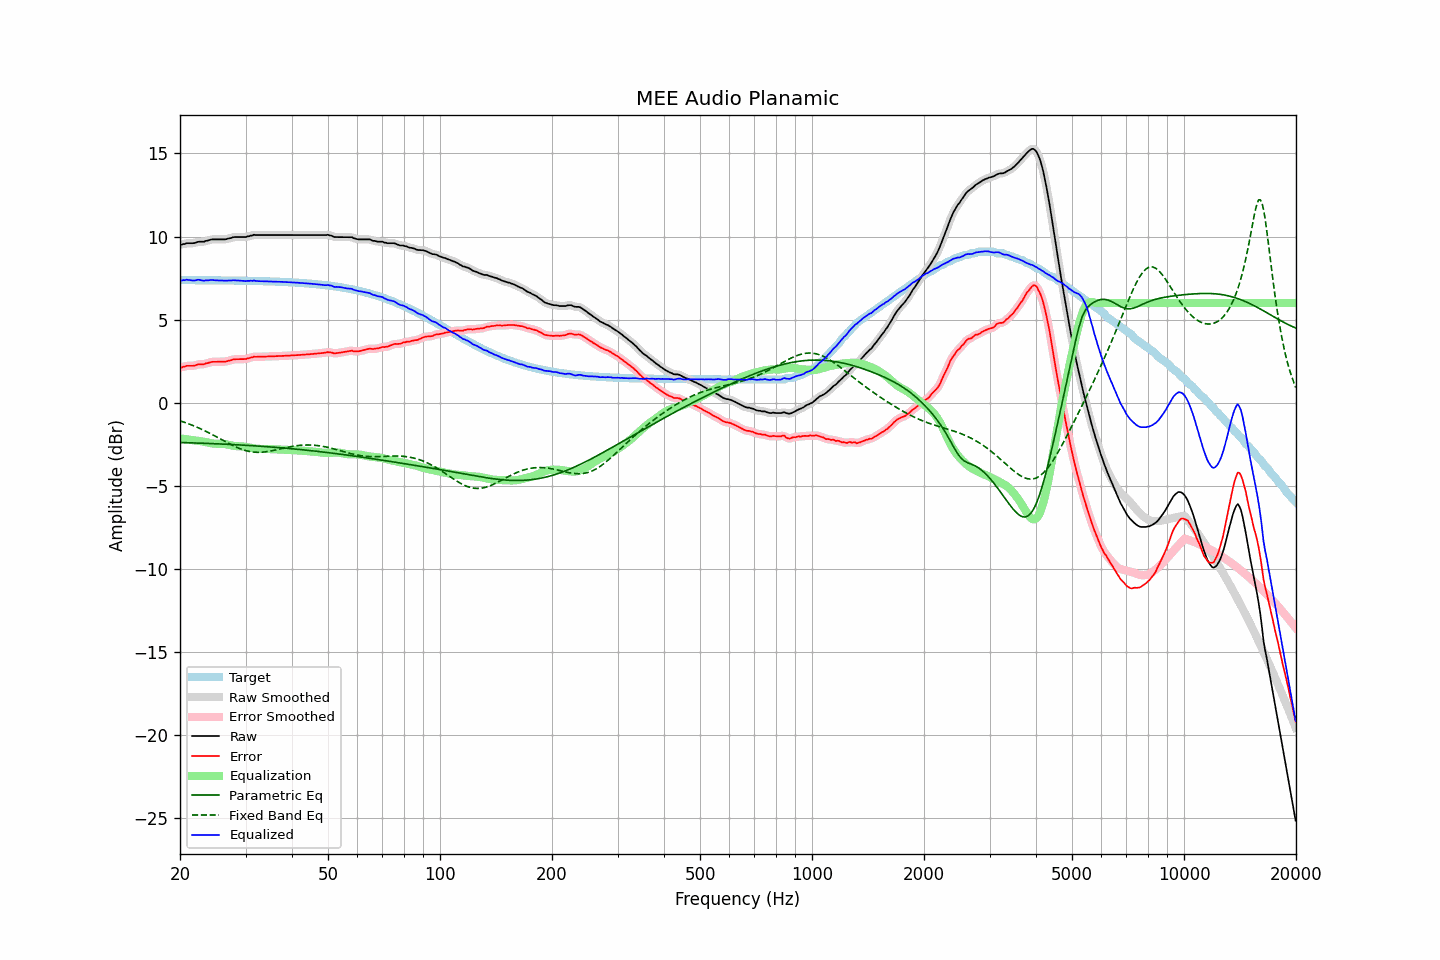

Source data for this figure (header and first rows):
frequency, raw, error, smoothed, error_smoothed, equalization, parametric_eq, fixed_band_eq, equalized_raw, equalized_smoothed, target
20.00, 9.53, 2.15, 9.51, 2.13, -2.14, -2.39, -1.09, 7.39, 7.37, 7.38
20.20, 9.50, 2.12, 9.53, 2.15, -2.15, -2.39, -1.12, 7.35, 7.38, 7.38
20.40, 9.55, 2.17, 9.54, 2.17, -2.17, -2.40, -1.15, 7.38, 7.38, 7.38
20.61, 9.55, 2.17, 9.56, 2.18, -2.18, -2.40, -1.18, 7.37, 7.38, 7.38
20.81, 9.60, 2.22, 9.59, 2.21, -2.19, -2.40, -1.22, 7.41, 7.39, 7.38
21.02, 9.60, 2.22, 9.60, 2.22, -2.21, -2.41, -1.25, 7.39, 7.39, 7.38
21.23, 9.60, 2.22, 9.60, 2.23, -2.22, -2.41, -1.29, 7.38, 7.38, 7.38
21.44, 9.60, 2.22, 9.60, 2.22, -2.23, -2.41, -1.33, 7.37, 7.36, 7.38
21.66, 9.60, 2.22, 9.60, 2.22, -2.25, -2.41, -1.37, 7.35, 7.36, 7.38
21.87, 9.61, 2.23, 9.62, 2.24, -2.26, -2.42, -1.41, 7.35, 7.36, 7.37
22.09, 9.64, 2.27, 9.64, 2.27, -2.27, -2.42, -1.45, 7.37, 7.38, 7.37
22.31, 9.68, 2.31, 9.67, 2.30, -2.28, -2.42, -1.49, 7.40, 7.39, 7.37
22.54, 9.69, 2.32, 9.69, 2.31, -2.29, -2.43, -1.53, 7.40, 7.39, 7.37
22.76, 9.69, 2.32, 9.69, 2.32, -2.31, -2.43, -1.58, 7.38, 7.38, 7.37
22.99, 9.69, 2.32, 9.69, 2.32, -2.33, -2.44, -1.62, 7.36, 7.36, 7.37
23.22, 9.69, 2.32, 9.70, 2.33, -2.35, -2.44, -1.67, 7.34, 7.35, 7.37
23.45, 9.74, 2.37, 9.72, 2.35, -2.37, -2.44, -1.71, 7.37, 7.35, 7.37
23.69, 9.75, 2.38, 9.75, 2.38, -2.39, -2.45, -1.76, 7.36, 7.36, 7.37
23.92, 9.78, 2.41, 9.78, 2.42, -2.41, -2.45, -1.81, 7.37, 7.38, 7.37
24.16, 9.81, 2.44, 9.81, 2.44, -2.43, -2.45, -1.86, 7.38, 7.38, 7.37
24.40, 9.83, 2.46, 9.82, 2.46, -2.44, -2.46, -1.91, 7.39, 7.38, 7.37
24.65, 9.83, 2.46, 9.83, 2.47, -2.46, -2.46, -1.96, 7.37, 7.38, 7.37
24.89, 9.83, 2.46, 9.83, 2.47, -2.46, -2.47, -2.01, 7.37, 7.37, 7.37
25.14, 9.83, 2.47, 9.83, 2.47, -2.47, -2.47, -2.07, 7.36, 7.36, 7.36
25.39, 9.83, 2.47, 9.83, 2.47, -2.47, -2.47, -2.12, 7.36, 7.36, 7.36
25.65, 9.83, 2.47, 9.83, 2.47, -2.47, -2.48, -2.17, 7.36, 7.36, 7.36
25.91, 9.83, 2.47, 9.83, 2.47, -2.47, -2.48, -2.22, 7.36, 7.36, 7.36
26.16, 9.83, 2.47, 9.83, 2.47, -2.48, -2.49, -2.28, 7.35, 7.35, 7.36
26.43, 9.83, 2.47, 9.84, 2.48, -2.49, -2.49, -2.33, 7.34, 7.35, 7.36
26.69, 9.85, 2.49, 9.85, 2.49, -2.51, -2.50, -2.38, 7.34, 7.35, 7.36
26.96, 9.88, 2.52, 9.87, 2.52, -2.52, -2.50, -2.43, 7.35, 7.35, 7.36
27.23, 9.90, 2.54, 9.90, 2.55, -2.55, -2.51, -2.48, 7.35, 7.35, 7.35
27.50, 9.92, 2.57, 9.93, 2.57, -2.57, -2.51, -2.53, 7.35, 7.36, 7.35
27.77, 9.96, 2.61, 9.95, 2.60, -2.59, -2.52, -2.58, 7.37, 7.36, 7.35
28.05, 9.97, 2.62, 9.97, 2.62, -2.60, -2.52, -2.63, 7.37, 7.36, 7.35
28.33, 9.97, 2.62, 9.97, 2.62, -2.61, -2.53, -2.67, 7.36, 7.36, 7.35
28.62, 9.97, 2.62, 9.97, 2.62, -2.62, -2.53, -2.71, 7.35, 7.35, 7.35
28.90, 9.97, 2.62, 9.97, 2.62, -2.62, -2.54, -2.75, 7.35, 7.35, 7.35
29.19, 9.97, 2.62, 9.97, 2.62, -2.63, -2.54, -2.79, 7.34, 7.34, 7.34
29.48, 9.97, 2.63, 9.97, 2.62, -2.63, -2.55, -2.82, 7.34, 7.33, 7.34
29.78, 9.97, 2.63, 9.97, 2.63, -2.64, -2.55, -2.85, 7.33, 7.33, 7.34
30.08, 9.97, 2.63, 9.98, 2.64, -2.65, -2.56, -2.88, 7.31, 7.32, 7.34
30.38, 10.01, 2.67, 10.00, 2.66, -2.67, -2.56, -2.91, 7.34, 7.33, 7.34
30.68, 10.02, 2.68, 10.02, 2.69, -2.69, -2.57, -2.93, 7.33, 7.33, 7.34
30.99, 10.06, 2.73, 10.05, 2.72, -2.71, -2.58, -2.95, 7.35, 7.34, 7.33
31.30, 10.06, 2.73, 10.07, 2.74, -2.73, -2.58, -2.96, 7.33, 7.34, 7.33
31.61, 10.11, 2.78, 10.09, 2.76, -2.75, -2.59, -2.97, 7.36, 7.34, 7.33
31.93, 10.09, 2.76, 10.09, 2.77, -2.76, -2.60, -2.98, 7.33, 7.33, 7.33
32.24, 10.09, 2.77, 10.09, 2.77, -2.77, -2.60, -2.98, 7.32, 7.33, 7.32
32.57, 10.09, 2.77, 10.09, 2.77, -2.77, -2.61, -2.98, 7.32, 7.31, 7.32
32.89, 10.09, 2.77, 10.09, 2.77, -2.78, -2.61, -2.98, 7.31, 7.31, 7.32
33.22, 10.09, 2.77, 10.09, 2.77, -2.78, -2.62, -2.97, 7.31, 7.31, 7.32
33.55, 10.09, 2.78, 10.09, 2.78, -2.78, -2.63, -2.97, 7.31, 7.31, 7.31
33.89, 10.09, 2.78, 10.09, 2.78, -2.78, -2.63, -2.95, 7.31, 7.31, 7.31
34.23, 10.09, 2.78, 10.09, 2.78, -2.78, -2.64, -2.94, 7.31, 7.31, 7.31
34.57, 10.09, 2.78, 10.09, 2.78, -2.78, -2.65, -2.93, 7.30, 7.30, 7.30
34.92, 10.09, 2.79, 10.09, 2.79, -2.79, -2.66, -2.91, 7.30, 7.30, 7.30
35.27, 10.09, 2.79, 10.09, 2.79, -2.79, -2.66, -2.89, 7.30, 7.30, 7.30
35.62, 10.09, 2.79, 10.09, 2.79, -2.79, -2.67, -2.87, 7.29, 7.29, 7.29
35.97, 10.09, 2.80, 10.09, 2.80, -2.80, -2.68, -2.85, 7.29, 7.29, 7.29
... 635 more rows
